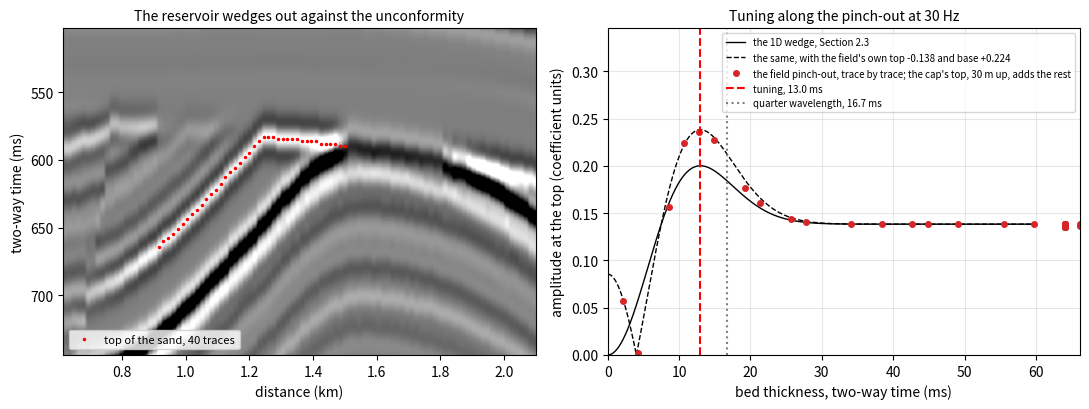

Recreate this plot in Python.
# Ask Ogbon starter: Study thin-bed tuning and resolution
# Generated by OgbonLab (ogbonlab.com), Synthetic Seismic Modeling course.
"""Thin-bed tuning: a wedge of gas sand in shale under a zero-phase Ricker.

Follows Section 2.3 (Tuning and the Wedge) and Section 1.5 (Bandwidth and
Resolution); the Ricker is Section 1.1's.
Units: velocity m/s, thickness m, time ms (two-way), frequency Hz.
Assumptions and limits:
- 1D convolution at normal incidence: the top reflects R and the base -R (the
  same shale above and below); no transmission loss, no multiples, no noise.
- The amplitude is read at the top reflection's time, as Section 2.3 reads it.
- The brightest bed is the Ricker's peak-to-trough time, the square root of 6
  over (2 pi f), not a quarter wavelength; the scan finds it to 0.001 ms.
- The field: the field earth's reservoir, gas sand throughout, wedges out against
  the unconformity; the amplitude at its top is read trace by trace along that
  real pinch-out, where the shale under the sand is not the shale above it.

It prints the numbers Figure 12.5 computes for the same answers as name = value
lines; then it builds the field earth every starter shares, prints what it measures
there as [field] name = value lines, and draws one figure. Python 3.9+, numpy and
matplotlib; the earth's random numbers are seeded, so every run prints the same.
Edit the parameters and run again.
"""
import numpy as np
import matplotlib.pyplot as plt

# --- parameters from your interview ---
LAYER_VP_MPS = 3000.0   # P velocity of the bed (m/s), turns two-way time into thickness
F_HZ = 30.0             # Ricker peak frequency (Hz)
MAX_THICKNESS_M = 40.0  # thickest bed in the wedge (m)

# --- the book's constants (not interview answers) ---
# the book's standard rocks (SSM.STANDARD, Section 3.3): P velocity (m/s), S velocity (m/s), density (g/cc)
ROCKS = {
    'shale': (2800, 1241.3793103448277, 2.2521031547808517),
    'brine sand': (2889.973997793982, 1504.4719169684909, 2.2545487499999997),
    'oil sand': (2543.1993596875604, 1529.5017037311773, 2.1813626422963988),
    'gas sand': (2341.92404704112, 1582.4208998550723, 2.0379042775100316)
}
N_WEDGE = 80                          # beds in the wedge, evenly spaced in thickness
SWEEP_MAX_MS, SWEEP_N = 60.0, 60001   # the fine scan of two-way bed time: 0 to 60 ms by 0.001 ms
DT_MS, N_FIELD = 1.0, 40              # the field section's sample (ms) and the pinch-out traces read

def report(name, value, fmt='%.6f'):
    """Print one result as name = value, the line Figure 12.5 checks against the book's kernel."""
    print(('%s = ' + fmt) % (name, value))

def style(ax, title, xlabel, ylabel, grid=True):
    """The starters' one look: a title, both axes labelled with their units, a light grid."""
    ax.set_title(title, fontsize=10)
    ax.set_xlabel(xlabel)
    ax.set_ylabel(ylabel)
    if grid:
        ax.grid(True, alpha=0.3)

# --- the Ogbon field earth: one seeded 2D earth that every starter shares ---
# In geological order: thin sand and shale beds with a regional dip, folded into an
# asymmetric anticline and cut by normal faults, the largest a listric growth fault
# (its throw grows with depth and its hanging wall rolls over into it); uplift, and an
# angular unconformity that truncates the crest; the reservoir sand subcrops beneath
# it, wedging out against it, shaling out to the left, sealed by a shale cap and
# holding gas above a flat contact; then a draped overburden with a channel. Each
# cell's velocity follows the
# compaction trend at its deepest burial (the rocks under the unconformity were once
# buried deeper), sands soft when shallow and hard when deep; Gardner's density; the
# mudrock and sandstone lines for S. Units: m, m/s, g/cc; times in ms.
FAULTS = [(0.66, 1.0, 1.4, 380.0), (0.80, -1.0, 0.6, 470.0), (0.22, -1.0, 0.5, 560.0)]   # (x / length, side, size, tip m)
COMPACTION = (1900.0, 1.4)                             # P velocity = 1900 m/s + 1.4 per metre of burial, before lithology
K_RES = 9                                              # the reservoir: bed 9 of the deep package, 70 m thick
SEAL_M = 30.0                                          # the shale cap on the reservoir's top: 30 m, and never under two cells

def field_earth(nx=240, nz=320, dx=15.0, dz=5.0, seed=7, crest=0.45, fold=1.0, dip=1.0, faults=None, throw=1.0,
                unconformity=True, seal=None, upper=None, lower=None, column_m=130.0):
    """The field earth on nz by nx cells of dz by dx (m). seal, upper and lower are (vp, vs, density) of the shale on the
    unconformity and of the reservoir above and below its flat contact, or None for the compaction trend's own rocks."""
    rng = np.random.default_rng(seed)
    x, z = np.arange(nx) * dx, np.arange(nz) * dz
    xn, zz, sc = x / x[-1], z[:, None] + 0.0 * x, nz * dz / 1600.0     # sc: the geometry scales with the grid's depth
    hump = np.exp(-0.5 * ((xn - crest) / np.where(xn < crest, 0.13, 0.25)) ** 2)   # the anticline, steep to the left
    swell = 1.0 + 0.15 * np.sin(2 * np.pi * (0.8 * xn + 0.37 * np.arange(26)[:, None]))   # each bed thickens and thins
    thick = sc * (24.0 + 22.0 * rng.random(26))[:, None] * swell
    thick[K_RES] = sc * 70.0
    beds = sc * 470.0 + np.cumsum(thick, axis=0) - thick + sc * (170.0 * dip * xn - 300.0 * fold * hump)
    if faults is not None:
        fs = [(rng.uniform(0.12, 0.88), rng.choice([-1.0, 1.0]), rng.uniform(0.4, 1.4), rng.uniform(300.0, 600.0))
              for k in range(faults)]
    fault = np.zeros((nz, nx), bool)
    for x0, side, size, tip in (FAULTS if faults is None else fs):
        tip, a = tip * sc, 0.2 / (1200.0 * sc) ** 1.3       # the plane: x / length = x0 + side a (depth - tip) to the 1.3, listric
        plane = np.where(side * (xn - x0) > 0, tip + (np.abs(xn - x0) / a) ** (1 / 1.3), -np.inf)   # its depth at each x
        for k in range(26):
            g = throw * size * sc * 90.0 * np.clip((beds[k] - tip) / (700.0 * sc), 0.0, 1.6)      # growth: deeper beds slip more
            xk = x0 + side * a * np.maximum(beds[k] - tip, 0.0) ** 1.3                          # where the plane cuts the bed
            g = g * (1.0 + 0.6 * np.exp(-np.abs(xn - xk) / 0.04))                                # the rollover into the fault
            beds[k] = beds[k] + np.clip(plane - beds[k], 0.0, g)       # the hanging wall drops; in the heave the bed lies on the plane
        ix = np.rint((x0 + side * a * np.maximum(z - tip, 0.0) ** 1.3) * (nx - 1)).astype(int)
        on = (z > tip) & (ix >= 0) & (ix < nx)
        fault[np.nonzero(on)[0], ix[on]] = True
    beds = np.maximum.accumulate(beds, axis=0)
    if unconformity:                                   # cut just under the reservoir's crest, so it subcrops on both flanks
        unc = beds[K_RES + 1, np.argmax(hump)] + sc * (15.0 + 160.0 * dip * (xn - crest)
                                                       + 10.0 * np.sin(2 * np.pi * (1.3 * xn + 0.2)))
    else:
        unc = beds[0] - sc * 30.0                      # no erosion: the overburden lies on the beds
    fault &= zz > unc                                  # the faults are older than the unconformity
    fr = np.cumsum(0.6 + rng.random(13))
    fr = (fr - fr[0]) / (fr[-1] - fr[0])
    over = [sc * 40.0 + (unc.min() - sc * 90.0) * f + 0.85 * f * f * (unc - unc.min()) - sc * 25.0 * f * hump for f in fr]
    tops = np.maximum.accumulate(np.vstack(over + list(np.maximum(beds, unc))), axis=0)
    lay = (zz[:, None, :] >= tops[None, :, :]).sum(axis=1)                    # layer 13 is the seal; bed k is layer 14 + k
    sand = np.where(lay < 13, rng.random(41)[lay] < 0.45, (lay - 14) % 2 == 1) & (lay > 0) & (lay != 13)
    chan = (zz >= over[5]) & (zz < over[5] + sc * 45.0 * np.exp(-0.5 * ((xn - 0.7) / 0.04) ** 2))
    res = lay == 14 + K_RES
    top = np.where(res, zz, np.inf).min(axis=0)
    cap = (zz < top) & (zz >= top - max(SEAL_M * sc, 2.0 * dz))   # the seal: shale on the sand's top, under a bed or the unconformity
    sand = np.where(cap, False, sand)
    burial = zz + np.where(lay >= 14, sc * 150.0 * hump, 0.0)                # uplift: the deep rocks were buried deeper
    vary = 1.0 + 0.035 * np.clip(rng.standard_normal(41), -1.2, 1.2)        # bed to bed variety
    vp = (COMPACTION[0] + COMPACTION[1] * burial) * vary[lay]
    vp = np.where(sand | chan, vp * (0.86 + 0.1 * np.minimum(burial / 1000.0, 1.8)), vp)
    vp = np.where(chan, vp * 0.92, vp)                 # the channel cuts a horizon and is filled with a soft sand
    sand |= chan
    vs = np.where(sand, 0.804 * vp - 856.0, (vp - 1360.0) / 1.16)            # the sandstone and mudrock lines (Castagna)
    den = 1.741 * (vp / 1000.0) ** 0.25                                      # Gardner
    ntg = np.clip((xn - 0.12) / 0.12, 0.0, 1.0)                              # the reservoir shales out to the left
    contact = float(top.min()) + column_m * sc         # the flat contact, column_m under the shallowest sand
    for rock, on in ((seal, (lay == 13) | cap), (upper, res & (zz < contact)), (lower, res & (zz >= contact))):
        if rock is not None:
            w = 1.0 if rock is seal else ntg
            vp, vs, den = [np.where(on, w * rock[i] + (1 - w) * q, q) for i, q in enumerate((vp, vs, den))]
    return dict(x=x, z=z, vp=vp, vs=vs, den=den, lay=lay, sand=sand, res=res, fault=fault, unc=unc, top=top,
                contact=contact, ntg=ntg, dx=dx, dz=dz, chan=chan, cap=cap, gas=res & (zz < contact) & (ntg > 0.5))

def field_time(m, dt_ms, t_max_ms):
    """Each trace from depth to two-way time by vertical rays: every cell array of m on a dt_ms grid to t_max_ms."""
    t_top = 2000.0 * np.cumsum(m['dz'] / m['vp'], axis=0) - 2000.0 * m['dz'] / m['vp']
    t = np.arange(0.0, t_max_ms, dt_ms)
    pick = np.array([np.searchsorted(t_top[:, i], t, 'right') - 1 for i in range(t_top.shape[1])]).T
    cols = np.arange(t_top.shape[1])[None, :]
    out = dict((k, m[k][pick, cols]) for k in ('vp', 'vs', 'den', 'lay', 'sand', 'res', 'gas'))
    seen = np.vstack([0 * cols, np.cumsum(m['fault'], axis=0)])                 # fault cells above each row
    after = np.maximum(np.vstack([pick[1:], pick[-1:] + 1]), pick + 1)
    out['fault'] = seen[np.minimum(after, seen.shape[0] - 1), cols] > seen[pick, cols]   # a fault cell inside the sample
    out['t'], out['t_top'] = t, t_top
    return out

def reflectivity(ai):
    """Normal-incidence coefficient at the top of every sample, down axis 0 (Section 2.1)."""
    rc = np.zeros_like(ai)
    rc[1:] = (ai[1:] - ai[:-1]) / (ai[1:] + ai[:-1])
    return rc

def q_peak_hz(f0, t_s, q):
    """Peak (Hz) of a Ricker of peak f0 after t_s seconds through constant Q: the root of 2 f f / (f0 f0) + (pi t / Q) f = 2."""
    b = np.pi * t_s / q
    return (-b + np.sqrt(b * b + 16.0 / f0 ** 2)) * f0 ** 2 / 4.0

def field_image(rc, dt_ms, f0, q=80.0, snr=None, seed=11):
    """Every trace convolved with a zero-phase Ricker whose peak falls with time as constant q says, plus coloured noise."""
    nt, dt = rc.shape[0], dt_ms * 1e-3
    f = np.fft.rfftfreq(2 * nt, dt)[:, None]
    def band(fp):                                      # the Ricker's spectrum (Section 1.1), over dt for a sum of samples
        return 2.0 / np.sqrt(np.pi) * f ** 2 / fp ** 3 * np.exp(-(f / fp) ** 2) / dt
    def filt(a, fp):
        return np.fft.irfft(np.fft.rfft(a, 2 * nt, axis=0) * band(fp), 2 * nt, axis=0)[:nt]
    fp = q_peak_hz(f0, np.arange(nt) * dt, q)
    knots = np.linspace(fp.min(), fp.max(), 4 if fp.max() - fp.min() > 1e-9 else 1)
    step = max((fp.max() - fp.min()) / 3.0, 1e-9)
    out = sum(np.clip(1.0 - np.abs(fp - k) / step, 0.0, 1.0)[:, None] * filt(rc, k) for k in knots)
    if snr:
        noise = filt(np.random.default_rng(seed).standard_normal(rc.shape), fp.mean())
        noise = (noise + np.roll(noise, 1, 1) + np.roll(noise, -1, 1)) / 3.0          # coherent over a few traces
        out = out + noise * np.sqrt((out ** 2).mean() / (noise ** 2).mean()) / snr
    return out

def fieldnote(name, value, fmt='%.3f'):
    """Print a number of the field earth as [field] name = value: computed here, not by Figure 12.5."""
    print(('[field] %s = ' + fmt) % (name, value))

def show(ax, a, x_m, y, title, ylabel='two-way time (ms)', clip=None):
    """A section as an image, black for positive, clipped at clip (or at its 99th percentile): km across, time or depth down."""
    c = clip if clip else np.percentile(np.abs(a), 99.0) + 1e-12
    ax.imshow(a, cmap='gray_r', vmin=-c, vmax=c, aspect='auto', extent=[x_m[0] / 1e3, x_m[-1] / 1e3, y[-1], y[0]])
    style(ax, title, 'distance (km)', ylabel, grid=False)

def ricker_at(t_ms, f_hz):
    """The zero-phase Ricker of peak f_hz (Hz) at time t_ms (ms) from its peak (Section 1.1)."""
    a = (np.pi * f_hz * t_ms * 1e-3) ** 2
    return (1 - 2 * a) * np.exp(-a)

def bed_coefficient(rocks):
    """Coefficient of the top of a gas sand bed in shale; the base reflects its negative."""
    z_shale = rocks['shale'][0] * rocks['shale'][2]
    z_gas = rocks['gas sand'][0] * rocks['gas sand'][2]
    return (z_gas - z_shale) / (z_gas + z_shale)

def top_amplitude(tau_ms, r, f_hz):
    """The trace at the top of a bed of two-way time tau_ms: R w(0) - R w(bed_ms) (Section 2.3)."""
    return r * (ricker_at(0.0, f_hz) - ricker_at(tau_ms, f_hz))

def validate(vp_mps, f_hz, max_thickness_m):
    """Stop with a clear message on a parameter the model cannot use."""
    if vp_mps <= 0 or f_hz <= 0 or max_thickness_m <= 0:
        raise ValueError('LAYER_VP_MPS, F_HZ and MAX_THICKNESS_M must all be positive')
    if 1000.0 * np.sqrt(6.0) / (2 * np.pi * f_hz) >= SWEEP_MAX_MS:
        raise ValueError('at %.1f Hz the tuning time is past the %.0f ms scan: raise SWEEP_MAX_MS' % (f_hz, SWEEP_MAX_MS))

def pinch_out(e, t, img, n):
    """The n traces downdip of where the reservoir wedges out on the left flank: x (m), two-way bed time (ms),
    the amplitude at its top, the top's time (ms), and the earth's own coefficients at the top and the base of the
    thickest of them: the cap over the sand, and the sand over the bed beneath it."""
    thick = e['res'].sum(axis=0) * e['dz']
    ix = np.arange(np.nonzero(thick == 0)[0].min() - 1, -1, -1)[:n]   # leftward from the crest, where the sand is cut away
    bed_ms = 2000.0 * thick[ix] / ROCKS['gas sand'][0]           # its time thickness in the gas sand
    k = np.argmax(t['res'][:, ix], axis=0)                       # the sample at the top of the sand
    c = ix[np.argmax(thick[ix])]
    rows = np.nonzero(e['res'][:, c])[0]
    z = e['vp'][:, c] * e['den'][:, c]
    r_top, r_base = [(z[i] - z[i - 1]) / (z[i] + z[i - 1]) for i in (rows[0], rows[-1] + 1)]
    return e['x'][ix], bed_ms, img[k, ix], t['t'][k], r_top, r_base

def plot_tuning(e, t, img, xs, ts, bed_ms, amp, fine_ms, fine_amp, own_amp, r_top, r_base, tune_ms):
    """The pinch-out in the field section, and its amplitude against the bed's time thickness, with the 1D wedge's curve."""
    fig, ax = plt.subplots(1, 2, figsize=(11, 4.2))
    show(ax[0], img, e['x'], t['t'], 'The reservoir wedges out against the unconformity')
    ax[0].plot(xs / 1e3, ts, 'r.', ms=3, label='top of the sand, %d traces' % xs.size)
    ax[0].set_xlim(xs[-1] / 1e3 - 0.3, xs[0] / 1e3 + 0.6)
    ax[0].set_ylim(ts.max() + 80, ts.min() - 80)
    ax[0].legend(fontsize=8, loc='lower left')
    ax[1].plot(fine_ms, fine_amp, 'k', lw=1, label='the 1D wedge, Section 2.3')
    ax[1].plot(fine_ms, own_amp, 'k--', lw=1, label='the same, with the field\'s own top %+.3f and base %+.3f' % (r_top, r_base))
    ax[1].plot(bed_ms, np.abs(amp), 'o', ms=4, color='tab:red', label='the field pinch-out, trace by trace; the cap\'s top, %.0f m up, adds the rest' % SEAL_M)
    ax[1].axvline(tune_ms, color='r', ls='--', label='tuning, %.1f ms' % tune_ms)
    ax[1].axvline(500.0 / F_HZ, color='0.5', ls=':', label='quarter wavelength, %.1f ms' % (500.0 / F_HZ))
    style(ax[1], 'Tuning along the pinch-out at %.0f Hz' % F_HZ, 'bed thickness, two-way time (ms)',
          'amplitude at the top (coefficient units)')
    ax[1].set_xlim(0, max(bed_ms.max(), 2.2 * tune_ms))
    ax[1].set_ylim(0, 1.45 * max(own_amp.max(), np.abs(amp).max()))
    ax[1].legend(fontsize=7, loc='upper right')
    fig.tight_layout()
    plt.show()

def main():
    validate(LAYER_VP_MPS, F_HZ, MAX_THICKNESS_M)
    r = bed_coefficient(ROCKS)
    h_m = np.linspace(MAX_THICKNESS_M / N_WEDGE, MAX_THICKNESS_M, N_WEDGE)
    tau_ms = 2.0 * h_m / LAYER_VP_MPS * 1000.0             # two-way time through each bed
    fine_ms = np.linspace(0.0, SWEEP_MAX_MS, SWEEP_N)
    fine_amp = np.abs(top_amplitude(fine_ms, r, F_HZ))
    tune_ms = fine_ms[fine_amp.argmax()]
    tune_m = tune_ms * LAYER_VP_MPS / 2000.0                # half the two-way time (s) times the velocity
    quarter_m = LAYER_VP_MPS / (4.0 * F_HZ)
    report('tuning_ms', tune_ms, '%.2f')
    report('tuning_m', tune_m, '%.2f')
    report('quarter_wavelength_m', quarter_m, '%.2f')
    report('peak_over_R', fine_amp.max() / abs(r), '%.4f')
    report('tuning_in_sweep', tau_ms.min() <= tune_ms <= tau_ms.max(), '%d')
    # self-checks: the scan finds the closed forms of Section 2.3
    assert abs(tune_ms - 1000.0 * np.sqrt(6.0) / (2 * np.pi * F_HZ)) < 2e-3
    assert abs(fine_amp.max() / abs(r) - (1 + 2 * np.exp(-1.5))) < 1e-6
    # the field: gas sand in the whole reservoir, under the standard shale, one wavelet, no noise
    e = field_earth(nz=640, dz=2.5, seal=ROCKS['shale'], upper=ROCKS['gas sand'], lower=ROCKS['gas sand'])
    t = field_time(e, DT_MS, 1000.0)
    img = field_image(reflectivity(t['vp'] * t['den']), DT_MS, F_HZ, q=np.inf)
    xs, bed_ms, amp, ts, r_top, r_base = pinch_out(e, t, img, N_FIELD)
    # the shale under the sand is the compaction trend's, not the cap's: its base reflects r_base, not -r_top
    own_amp = np.abs(r_top * ricker_at(0.0, F_HZ) + r_base * ricker_at(fine_ms, F_HZ))
    best = int(np.argmax(np.abs(amp)))
    fieldnote('pinchout_traces', xs.size, '%d')
    fieldnote('pinchout_thinnest_ms', bed_ms.min(), '%.2f')
    fieldnote('pinchout_brightest_ms', bed_ms[best], '%.2f')
    fieldnote('pinchout_brightest_m', bed_ms[best] * ROCKS['gas sand'][0] / 2000.0, '%.2f')
    fieldnote('gas_sand_tuning_m', tune_ms * ROCKS['gas sand'][0] / 2000.0, '%.2f')
    fieldnote('top_r', r_top, '%.4f')
    fieldnote('base_r', r_base, '%.4f')
    fieldnote('brightest_amplitude', abs(amp[best]), '%.4f')
    fieldnote('own_top_and_base_peak', own_amp.max(), '%.4f')
    fieldnote('own_top_and_base_tuning_ms', fine_ms[own_amp.argmax()], '%.2f')
    fieldnote('off_own_curve_max', np.abs(np.abs(amp) - np.interp(bed_ms, fine_ms, own_amp)).max(), '%.4f')
    plot_tuning(e, t, img, xs, ts, bed_ms, amp, fine_ms, fine_amp, own_amp, r_top, r_base, tune_ms)

if __name__ == '__main__':
    main()
